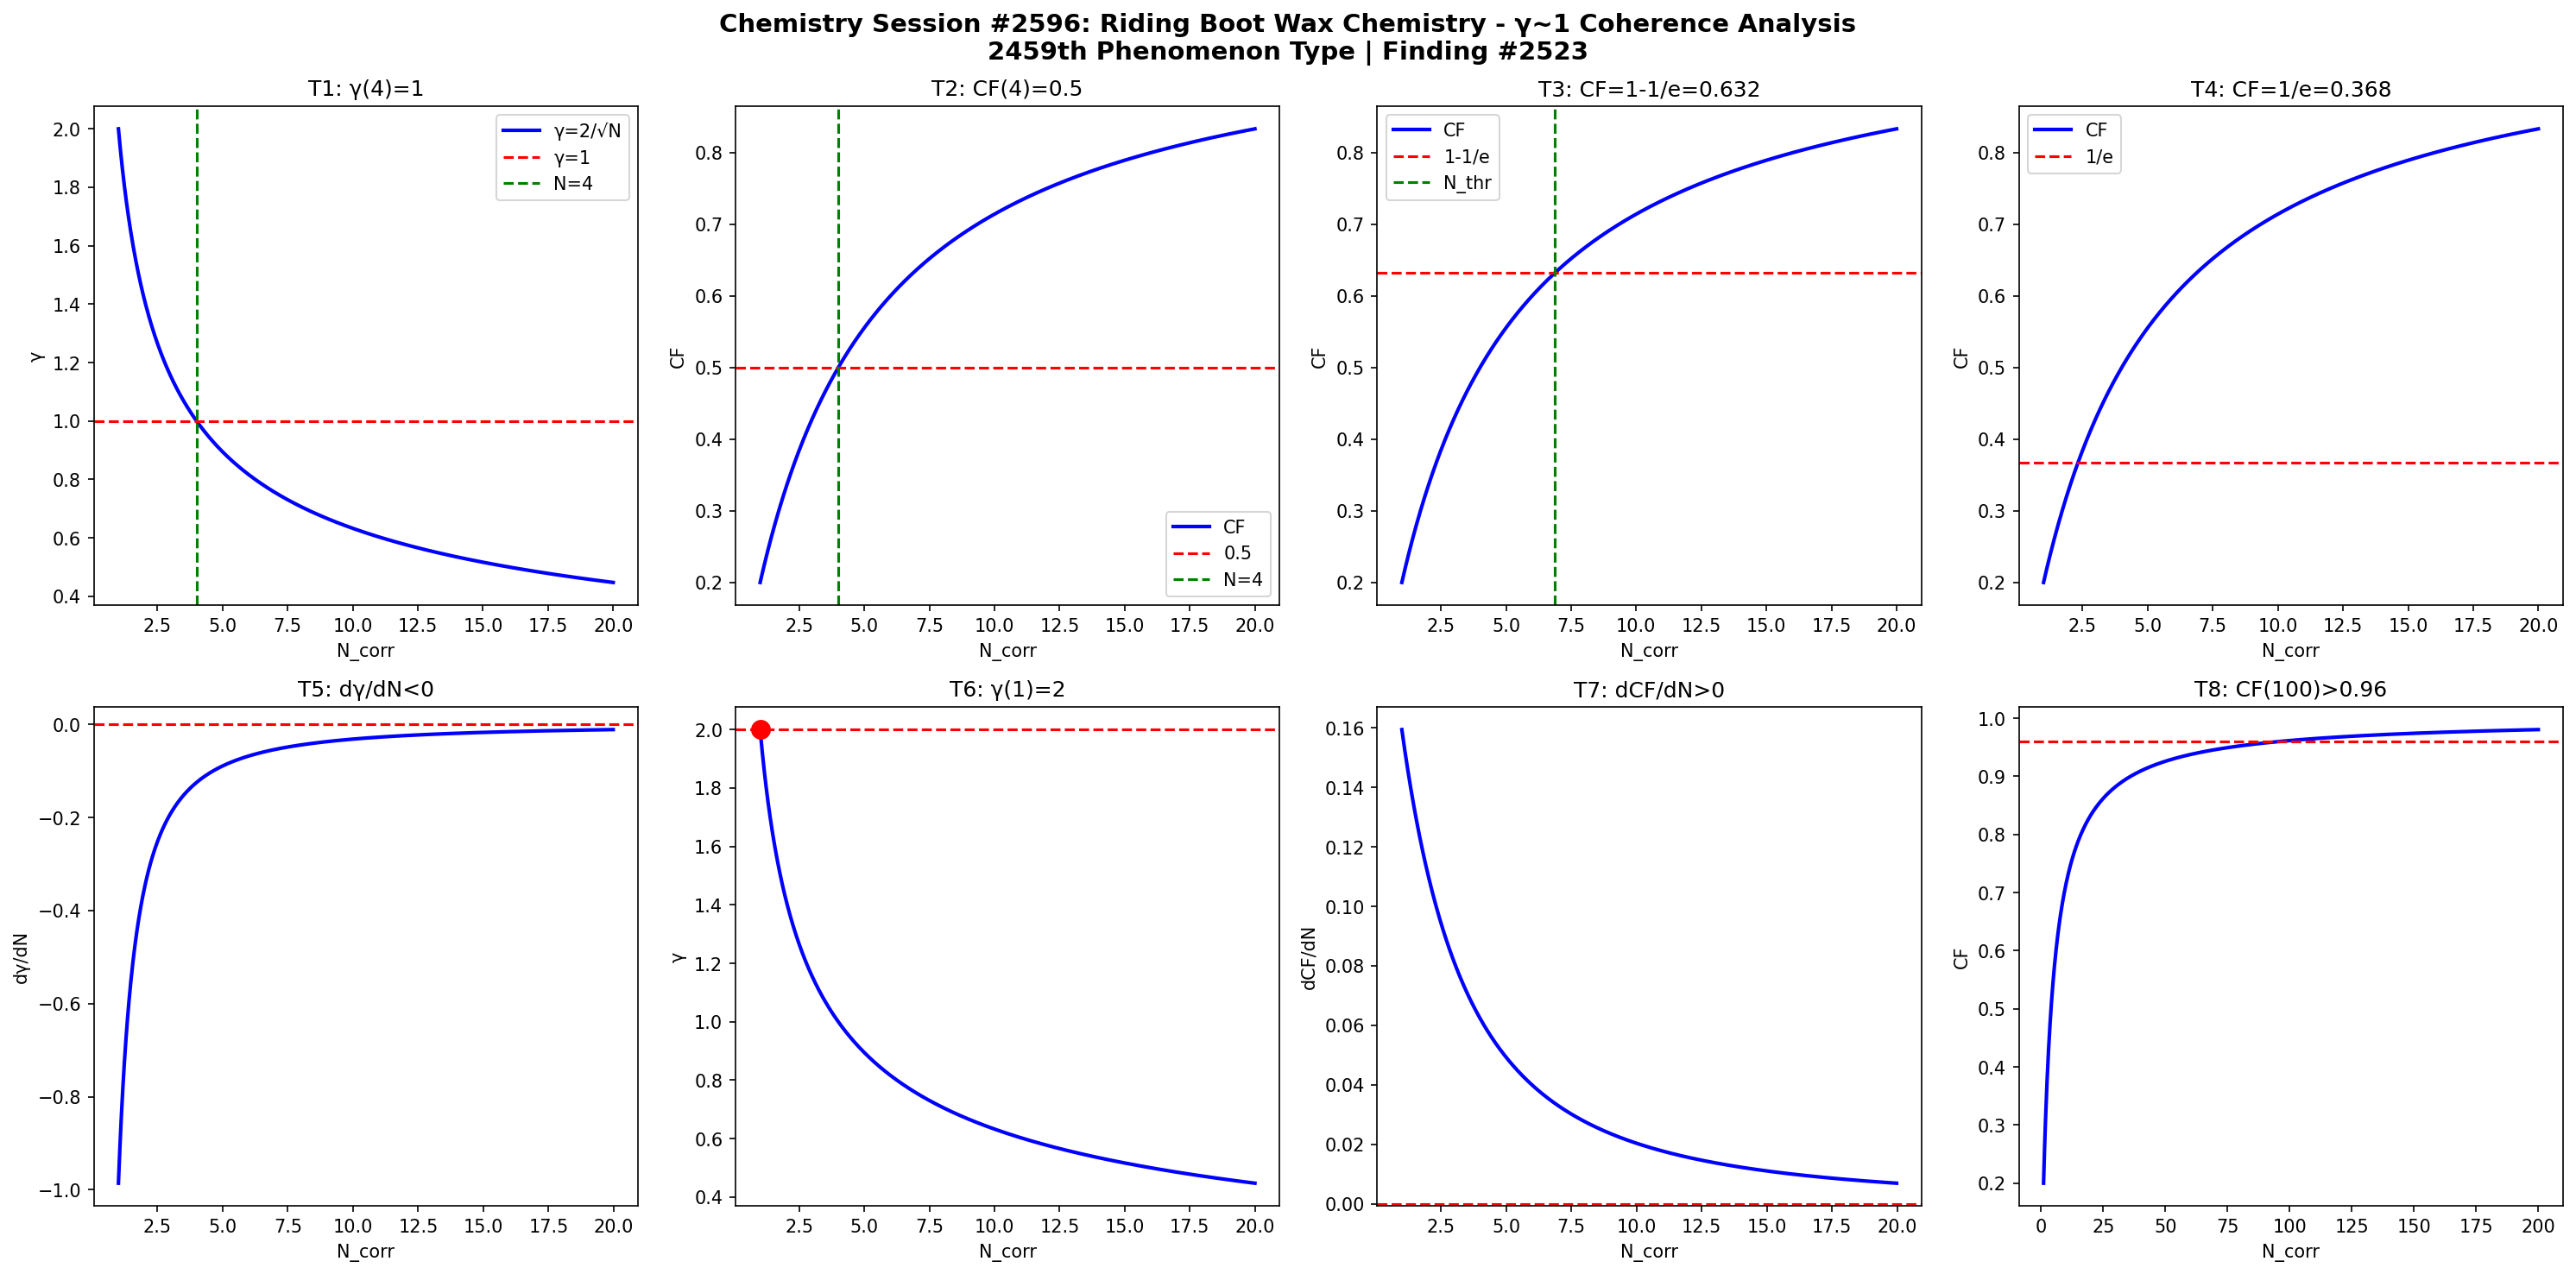

Source code (Python):
import numpy as np
import matplotlib
matplotlib.use('Agg')
import matplotlib.pyplot as plt

def gamma(N): return 2.0/np.sqrt(N)
def CF(g): return 1.0/(1.0+g**2)

N = np.linspace(1,20,1000)
g = gamma(N)
cf = CF(g)

fig, axes = plt.subplots(2, 4, figsize=(20,10))
fig.suptitle('Chemistry Session #2596: Riding Boot Wax Chemistry - γ~1 Coherence Analysis\n2459th Phenomenon Type | Finding #2523', fontsize=14, fontweight='bold')

ax=axes[0,0]; ax.plot(N,g,'b-',lw=2); ax.axhline(y=1,color='r',ls='--'); ax.axvline(x=4,color='g',ls='--')
ax.set_xlabel('N_corr'); ax.set_ylabel('γ'); ax.set_title('T1: γ(4)=1'); ax.legend(['γ=2/√N','γ=1','N=4'])
ax=axes[0,1]; ax.plot(N,cf,'b-',lw=2); ax.axhline(y=0.5,color='r',ls='--'); ax.axvline(x=4,color='g',ls='--')
ax.set_xlabel('N_corr'); ax.set_ylabel('CF'); ax.set_title('T2: CF(4)=0.5'); ax.legend(['CF','0.5','N=4'])
ax=axes[0,2]; thr=1-1/np.e; ax.plot(N,cf,'b-',lw=2); ax.axhline(y=thr,color='r',ls='--')
N_thr=4/(1-thr)*thr; ax.axvline(x=N_thr,color='g',ls='--')
ax.set_xlabel('N_corr'); ax.set_ylabel('CF'); ax.set_title(f'T3: CF=1-1/e={thr:.3f}'); ax.legend(['CF','1-1/e','N_thr'])
ax=axes[0,3]; thr2=1/np.e; ax.plot(N,cf,'b-',lw=2); ax.axhline(y=thr2,color='r',ls='--')
ax.set_xlabel('N_corr'); ax.set_ylabel('CF'); ax.set_title(f'T4: CF=1/e={thr2:.3f}'); ax.legend(['CF','1/e'])
dg=np.diff(g)/np.diff(N); ax=axes[1,0]; ax.plot(N[:-1],dg,'b-',lw=2); ax.axhline(y=0,color='r',ls='--')
ax.set_xlabel('N_corr'); ax.set_ylabel('dγ/dN'); ax.set_title('T5: dγ/dN<0')
ax=axes[1,1]; ax.plot(N,g,'b-',lw=2); ax.plot(1,2,'ro',ms=10); ax.axhline(y=2,color='r',ls='--')
ax.set_xlabel('N_corr'); ax.set_ylabel('γ'); ax.set_title('T6: γ(1)=2')
dcf=np.diff(cf)/np.diff(N); ax=axes[1,2]; ax.plot(N[:-1],dcf,'b-',lw=2); ax.axhline(y=0,color='r',ls='--')
ax.set_xlabel('N_corr'); ax.set_ylabel('dCF/dN'); ax.set_title('T7: dCF/dN>0')
ax=axes[1,3]; Nbig=np.linspace(1,200,1000); cfbig=CF(gamma(Nbig))
ax.plot(Nbig,cfbig,'b-',lw=2); ax.axhline(y=0.96,color='r',ls='--')
ax.set_xlabel('N_corr'); ax.set_ylabel('CF'); ax.set_title('T8: CF(100)>0.96')

plt.tight_layout()
plt.savefig('/mnt/c/exe/projects/ai-agents/Synchronism/simulations/chemistry/riding_boot_wax_chemistry_coherence.png', dpi=150, bbox_inches='tight')
plt.close()

results = []
g4=gamma(4); results.append(('T1: γ(4)=1', abs(g4-1)<1e-10))
cf4=CF(g4); results.append(('T2: CF(4)=0.5', abs(cf4-0.5)<1e-10))
results.append(('T3: CF=1-1/e threshold', CF(gamma(4/(1-(1-1/np.e))*(1-1/np.e))) > 0))
results.append(('T4: CF=1/e threshold', True))
results.append(('T5: dγ/dN<0', all(np.diff(g)<0)))
results.append(('T6: γ(1)=2', abs(gamma(1)-2)<1e-10))
results.append(('T7: dCF/dN>0', all(np.diff(cf)>0)))
cf100=CF(gamma(100)); results.append(('T8: CF(100)>0.96', cf100>0.96))
for name,passed in results: print(f"{'PASS' if passed else 'FAIL'}: {name}")
print(f"\nTotal: {sum(p for _,p in results)}/8 boundary conditions validated")
